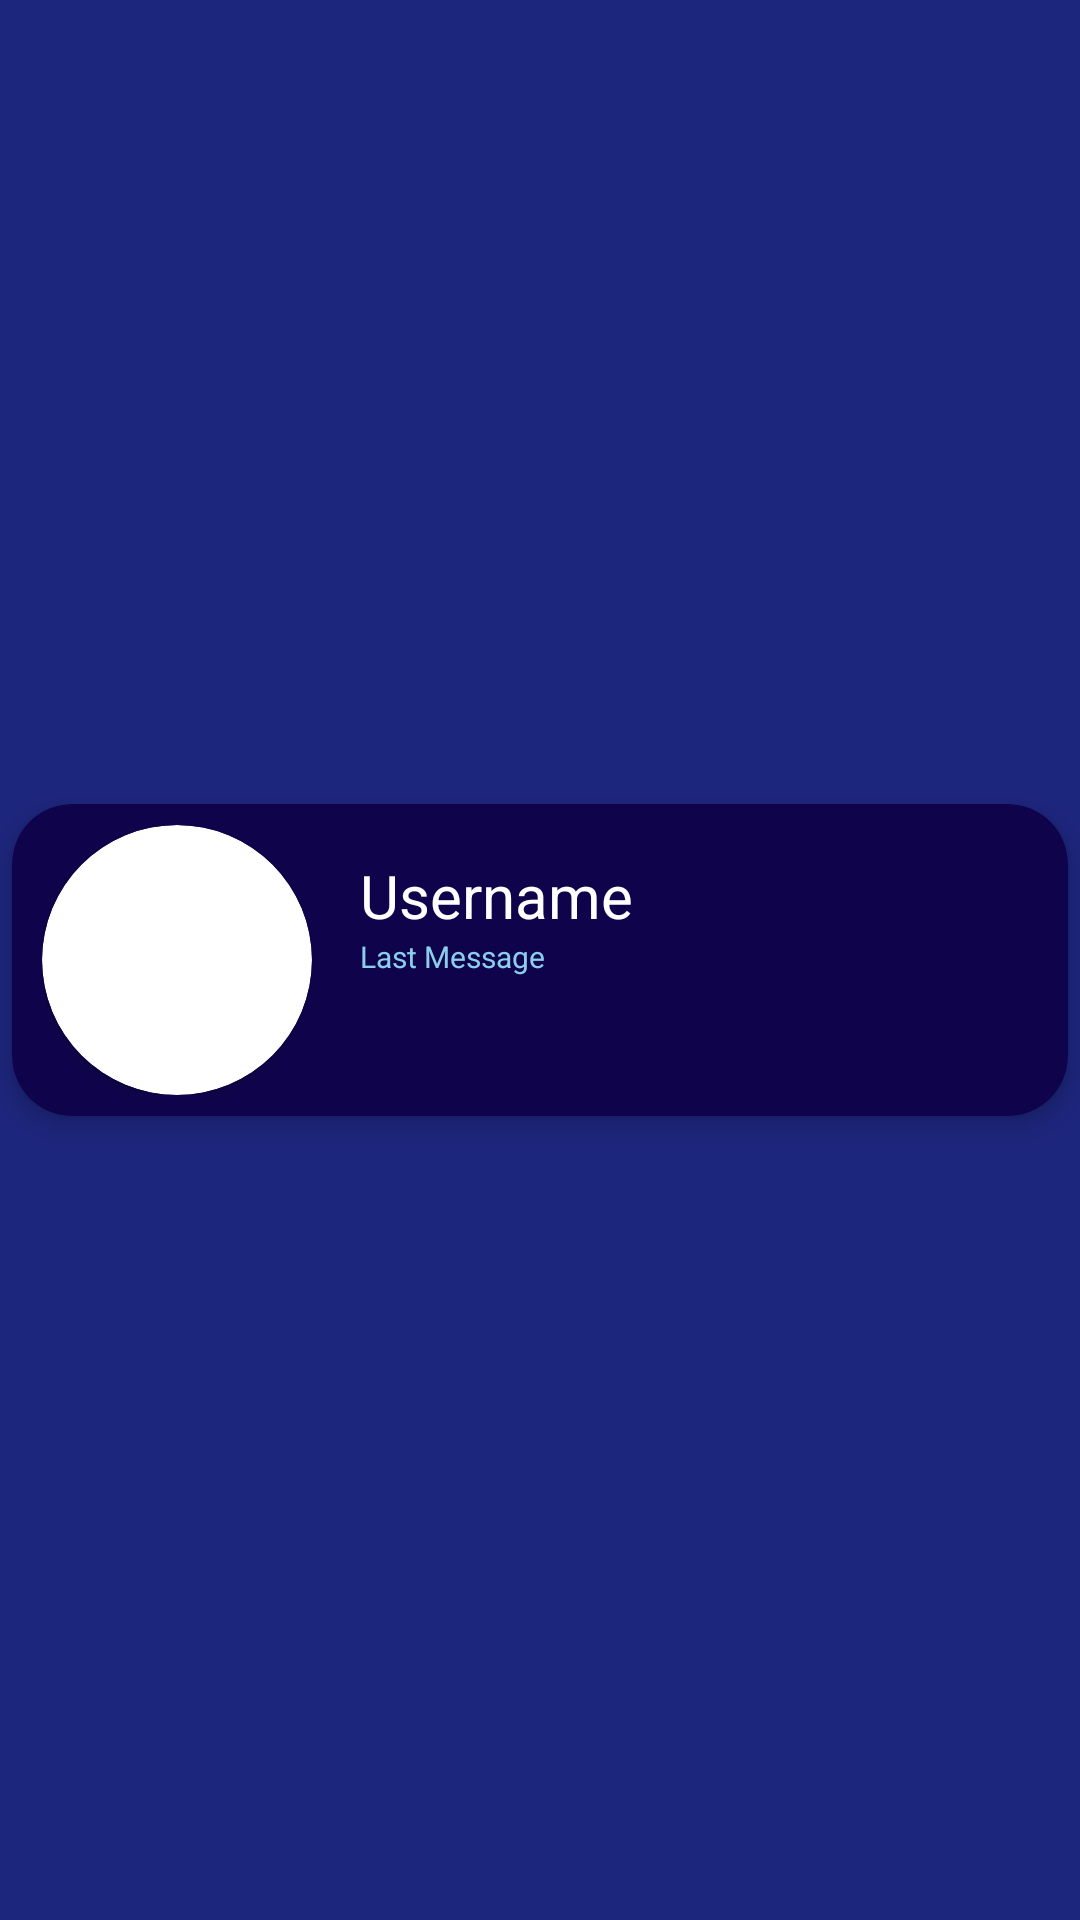

Write the Android layout XML for this screen, with the resource values it uses.
<!-- AndroidManifest.xml: application theme Theme.AtamiMessenger -->
<!-- res/layout/card_message_block.xml -->
<?xml version="1.0" encoding="utf-8"?>
<androidx.constraintlayout.widget.ConstraintLayout xmlns:android="http://schemas.android.com/apk/res/android"
    xmlns:app="http://schemas.android.com/apk/res-auto"
    xmlns:tools="http://schemas.android.com/tools"
    android:layout_width="match_parent"
    android:layout_height="wrap_content"
    android:background="#1D267D">

    <androidx.cardview.widget.CardView
        android:layout_width="match_parent"
        android:layout_height="wrap_content"
        app:cardCornerRadius="20dp"
        app:cardElevation="5dp"
        android:layout_margin="4dp"
        app:layout_constraintBottom_toBottomOf="parent"
        app:layout_constraintEnd_toEndOf="parent"
        app:layout_constraintStart_toStartOf="parent"
        app:layout_constraintTop_toTopOf="parent"
        android:backgroundTint="#0F044C">

        <androidx.constraintlayout.widget.ConstraintLayout
            android:layout_width="match_parent"
            android:layout_height="wrap_content"
            android:layout_marginHorizontal="8dp"
            android:layout_marginVertical="5dp"
            android:padding="2dp"
            app:cardCornerRadius="20dp"
            app:cardElevation="5dp"
            android:background="@android:color/transparent">

            <TextView
                android:id="@+id/messageBlockLastMessage"
                android:layout_width="wrap_content"
                android:layout_height="wrap_content"
                android:text="Last Message"
                android:textSize="10dp"
                app:layout_constraintStart_toStartOf="@+id/messageBlockUsername"
                app:layout_constraintTop_toBottomOf="@+id/messageBlockUsername"
                android:textColor="#8CCDEB"/>

            <TextView
                android:id="@+id/messageBlockUsername"
                android:layout_width="wrap_content"
                android:layout_height="wrap_content"
                android:layout_marginStart="16dp"
                android:layout_marginTop="10dp"
                android:text="Username"
                android:textSize="20dp"
                app:layout_constraintStart_toEndOf="@+id/cardView"
                app:layout_constraintTop_toTopOf="parent"
                android:textColor="@color/white"/>

            <androidx.cardview.widget.CardView
                android:id="@+id/cardView"
                android:layout_width="90dp"
                android:layout_height="90dp"
                app:cardCornerRadius="60dp"
                app:layout_constraintStart_toStartOf="parent"
                app:layout_constraintTop_toTopOf="parent">

                <ImageView
                    android:id="@+id/imageView"
                    android:layout_width="match_parent"
                    android:layout_height="match_parent"
                    tools:srcCompat="@tools:sample/avatars" />
            </androidx.cardview.widget.CardView>

        </androidx.constraintlayout.widget.ConstraintLayout>

    </androidx.cardview.widget.CardView>
</androidx.constraintlayout.widget.ConstraintLayout>
<!-- resources referenced by this layout -->
<resources>
  <style name="Theme.AtamiMessenger" parent="Base.Theme.AtamiMessenger" />
  <style name="Base.Theme.AtamiMessenger" parent="Theme.Material3.DayNight.NoActionBar">
          
          
      </style>
  <!-- not gathered from this repository: default colours our renderer supplied (Android Studio template values) -->
  <color name="white">#FFFFFFFF</color>
</resources>
